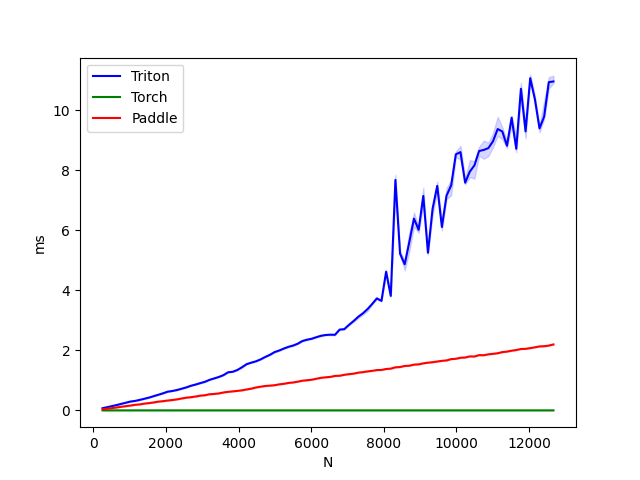

The file beside this chart, header and first rows:
N, Triton, Torch, Paddle
256.0, 0.1, 0.0, 0.0
384.0, 0.1, 0.0, 0.1
512.0, 0.1, 0.0, 0.1
640.0, 0.2, 0.0, 0.1
768.0, 0.2, 0.0, 0.1
896.0, 0.3, 0.0, 0.1
1024, 0.3, 0.0, 0.2
1152, 0.3, 0.0, 0.2
1280, 0.4, 0.0, 0.2
1408, 0.4, 0.0, 0.2
1536, 0.4, 0.0, 0.2
1664, 0.5, 0.0, 0.3
1792, 0.5, 0.0, 0.3
1920, 0.6, 0.0, 0.3
2048, 0.6, 0.0, 0.3
2176, 0.6, 0.0, 0.3
2304, 0.7, 0.0, 0.4
2432, 0.7, 0.0, 0.4
2560, 0.8, 0.0, 0.4
2688, 0.8, 0.0, 0.4
2816, 0.9, 0.0, 0.5
2944, 0.9, 0.0, 0.5
3072, 1.0, 0.0, 0.5
3200, 1.0, 0.0, 0.5
3328, 1.1, 0.0, 0.5
3456, 1.1, 0.0, 0.6
3584, 1.2, 0.0, 0.6
3712, 1.3, 0.0, 0.6
3840, 1.3, 0.0, 0.6
3968, 1.3, 0.0, 0.7
4096, 1.4, 0.0, 0.7
4224, 1.5, 0.0, 0.7
4352, 1.6, 0.0, 0.7
4480, 1.6, 0.0, 0.8
4608, 1.7, 0.0, 0.8
4736, 1.8, 0.0, 0.8
4864, 1.9, 0.0, 0.8
4992, 1.9, 0.0, 0.8
5120, 2.0, 0.0, 0.9
5248, 2.1, 0.0, 0.9
5376, 2.1, 0.0, 0.9
5504, 2.2, 0.0, 0.9
5632, 2.2, 0.0, 1.0
5760, 2.3, 0.0, 1.0
5888, 2.4, 0.0, 1.0
6016, 2.4, 0.0, 1.0
6144, 2.4, 0.0, 1.1
6272, 2.5, 0.0, 1.1
6400, 2.5, 0.0, 1.1
6528, 2.5, 0.0, 1.1
6656, 2.5, 0.0, 1.2
6784, 2.7, 0.0, 1.2
6912, 2.7, 0.0, 1.2
7040, 2.9, 0.0, 1.2
7168, 3.0, 0.0, 1.2
7296, 3.1, 0.0, 1.3
7424, 3.2, 0.0, 1.3
7552, 3.4, 0.0, 1.3
7680, 3.5, 0.0, 1.3
7808, 3.7, 0.0, 1.3
... 38 more rows
